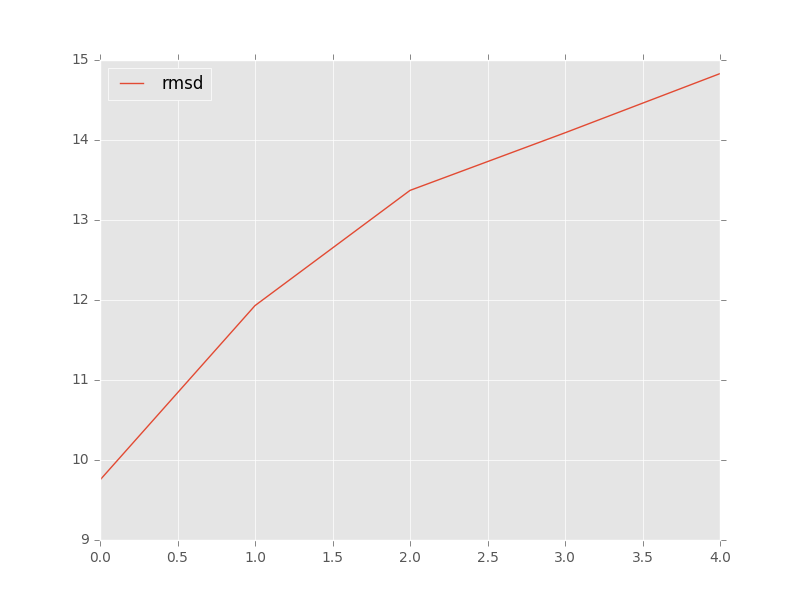

Values plotted in this chart, from the file beside it:
, target, model, rmsd, group_name
0, 5k7c_clean_onechain_renumber_as_puzzle_r…, c1_tar_min.out.1.pdb, 13.37, 
1, 5k7c_clean_onechain_renumber_as_puzzle_r…, c2_tar_min.out.2.pdb, 14.83, 
2, 5k7c_clean_onechain_renumber_as_puzzle_r…, c3_tar_min.out.7.pdb, 9.75, 
3, 5k7c_clean_onechain_renumber_as_puzzle_r…, c4_tar_min.out.16.pdb, 14.09, 
4, 5k7c_clean_onechain_renumber_as_puzzle_r…, c5_tar_min.out.4.pdb, 11.93, 
